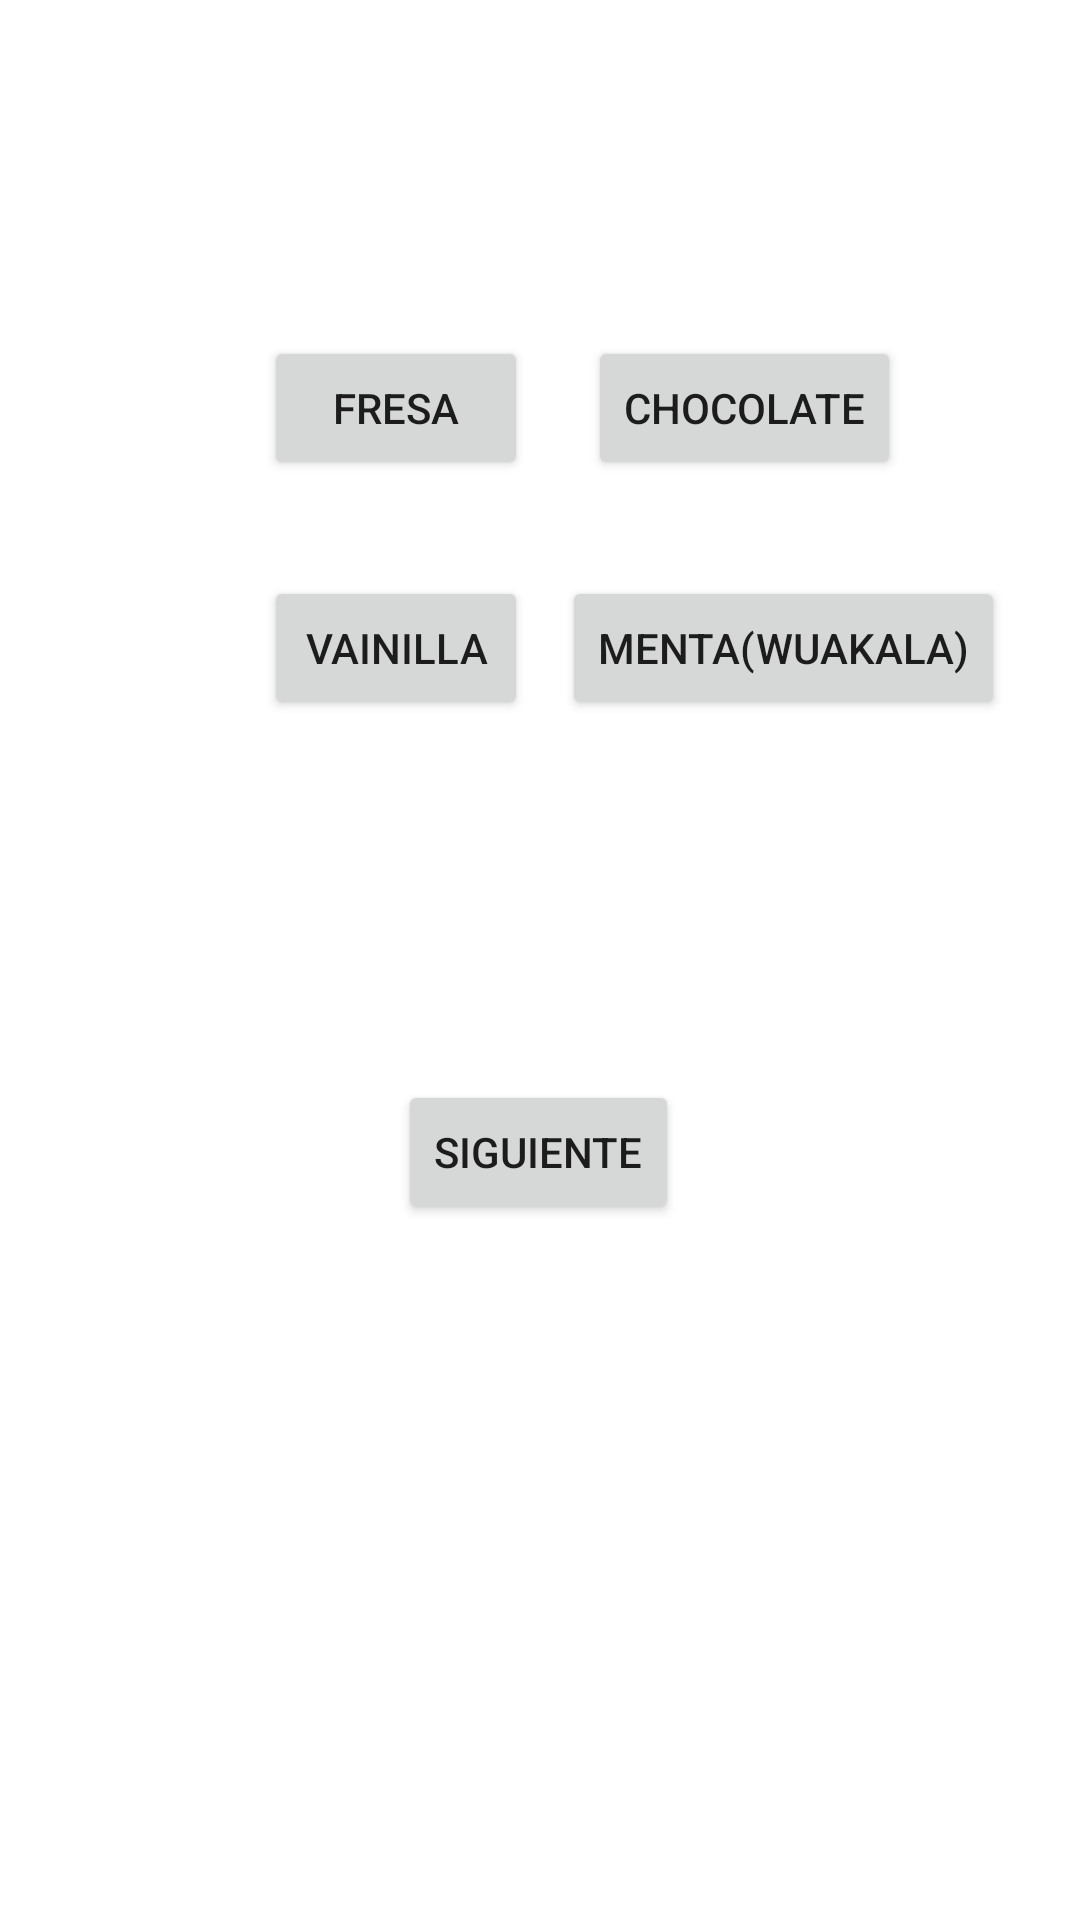

Here is an Android app screen rendered from its layout file. Give the layout XML and the strings, colors and styles it references.
<!-- AndroidManifest.xml: application theme Theme.PortilloRamirezKarlaMarcelaApp -->
<!-- res/layout/fragment_sabor_sorbete.xml -->
<?xml version="1.0" encoding="utf-8"?>
<layout
    xmlns:android="http://schemas.android.com/apk/res/android"
    xmlns:app="http://schemas.android.com/apk/res-auto"
    xmlns:tools="http://schemas.android.com/tools">
    <data>
        <variable
            name="helado"
            type="com.portillo.portilloramirezkarlamarcelaapp.MainViewModel" />
    </data>
<androidx.constraintlayout.widget.ConstraintLayout
    android:layout_width="match_parent"
    android:layout_height="match_parent"
    tools:context=".SaborSorbete">

    


    <Button
        android:id="@+id/button3"
        android:layout_width="wrap_content"
        android:layout_height="wrap_content"
        android:layout_marginTop="360dp"
        android:text="siguiente"
        app:layout_constraintEnd_toEndOf="parent"
        app:layout_constraintHorizontal_bias="0.498"
        app:layout_constraintStart_toStartOf="parent"
        app:layout_constraintTop_toTopOf="parent" />

    <Button
        android:id="@+id/fresa"
        android:layout_width="wrap_content"
        android:layout_height="wrap_content"
        android:layout_marginStart="88dp"
        android:layout_marginTop="112dp"
        android:text="fresa"
        app:layout_constraintStart_toStartOf="parent"
        app:layout_constraintTop_toTopOf="parent" />

    <Button
        android:id="@+id/chocolate"
        android:layout_width="wrap_content"
        android:layout_height="wrap_content"
        android:layout_marginTop="112dp"
        android:text="chocolate"
        app:layout_constraintEnd_toEndOf="parent"
        app:layout_constraintHorizontal_bias="0.251"
        app:layout_constraintStart_toEndOf="@+id/fresa"
        app:layout_constraintTop_toTopOf="parent" />

    <Button
        android:id="@+id/vainilla"
        android:layout_width="wrap_content"
        android:layout_height="wrap_content"
        android:layout_marginStart="88dp"
        android:layout_marginTop="32dp"
        android:text="vainilla"
        app:layout_constraintStart_toStartOf="parent"
        app:layout_constraintTop_toBottomOf="@+id/fresa" />

    <Button
        android:id="@+id/menta"
        android:layout_width="wrap_content"
        android:layout_height="wrap_content"
        android:layout_marginTop="32dp"
        android:text="menta(wuakala)"
        app:layout_constraintEnd_toEndOf="parent"
        app:layout_constraintHorizontal_bias="0.311"
        app:layout_constraintStart_toEndOf="@+id/vainilla"
        app:layout_constraintTop_toBottomOf="@+id/chocolate" />

    <TextView
        android:id="@+id/tv_sabor"
        android:layout_width="wrap_content"
        android:layout_height="wrap_content"
        android:layout_marginBottom="44dp"
        android:text="@{helado.sabor}"
        app:layout_constraintBottom_toTopOf="@+id/button3"
        app:layout_constraintEnd_toEndOf="parent"
        app:layout_constraintHorizontal_bias="0.498"
        app:layout_constraintStart_toStartOf="parent" />

</androidx.constraintlayout.widget.ConstraintLayout>
</layout>
<!-- resources referenced by this layout -->
<resources>
  <style name="Theme.PortilloRamirezKarlaMarcelaApp" parent="Theme.MaterialComponents.DayNight.DarkActionBar">
          
          <item name="colorPrimary">@color/purple_500</item>
          <item name="colorPrimaryVariant">@color/purple_700</item>
          <item name="colorOnPrimary">@color/white</item>
          
          <item name="colorSecondary">@color/teal_200</item>
          <item name="colorSecondaryVariant">@color/teal_700</item>
          <item name="colorOnSecondary">@color/black</item>
          
          <item name="android:statusBarColor" tools:targetApi="l">?attr/colorPrimaryVariant</item>
          
      </style>
  <!-- not gathered from this repository: default colours our renderer supplied (Android Studio template values) -->
  <color name="purple_500">#FF6200EE</color>
  <color name="purple_700">#FF3700B3</color>
  <color name="teal_200">#FF03DAC5</color>
  <color name="teal_700">#FF018786</color>
  <color name="black">#FF000000</color>
  <color name="white">#FFFFFFFF</color>
</resources>
